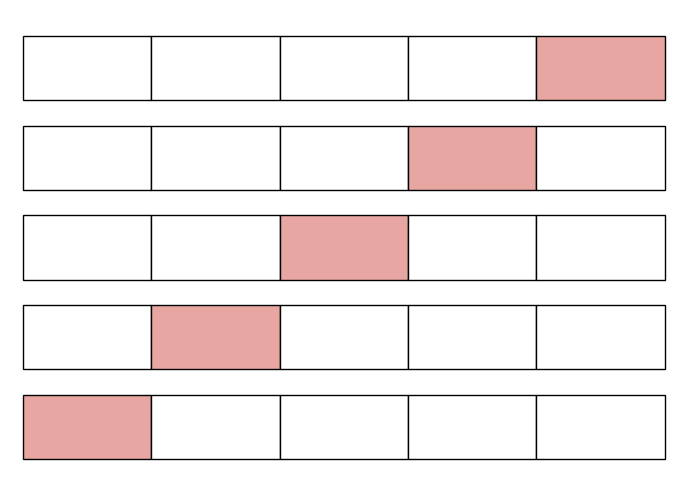

Generate this figure with matplotlib: (Note: this script raises an exception after producing the figure.)
import matplotlib.pyplot as plt
import matplotlib.patches as patches
import argparse


def parse_arguments():
    parser = argparse.ArgumentParser(
        description='Generate cross-validation groups visualization')
    parser.add_argument('--rows', type=int, default=5)
    parser.add_argument('--columns', type=int, default=5)
    parser.add_argument('--row-spacing', type=float, default=0.2)
    parser.add_argument('--rect-height', type=float, default=0.5)
    parser.add_argument('--slice_rows', action='store_true')
    parser.add_argument('--output', type=str,
                        default='out/cross-validation.svg')

    args = parser.parse_args()
    return args


def draw_cross_validation_groups(rows, columns, row_spacing, rect_height, slice_rows):
    fig, ax = plt.subplots(figsize=(10, rows * 1.2))
    for i in range(rows):
        y_position = i * (rect_height + row_spacing)
        for j in range(columns):
            selected = j == columns - rows + i
            bg = '#e7a6a2' if selected else 'white'
            rect = patches.Rectangle(
                (j, y_position),
                1,
                rect_height,
                facecolor=bg,
                edgecolor='black'
            )
            ax.add_patch(rect)

            if selected and slice_rows:
                break

    ax.set_xlim(-0.1, columns + 0.1)
    ax.set_ylim(-0.1, rows * (rect_height + row_spacing))
    ax.set_aspect('equal')
    ax.set_axis_off()

    return fig


def main():
    args = parse_arguments()

    fig = draw_cross_validation_groups(
        rows=args.rows,
        columns=args.columns,
        row_spacing=args.row_spacing,
        rect_height=args.rect_height,
        slice_rows=args.slice_rows
    )
    fig.savefig(args.output, format='svg', bbox_inches='tight')


if __name__ == '__main__':
    main()
